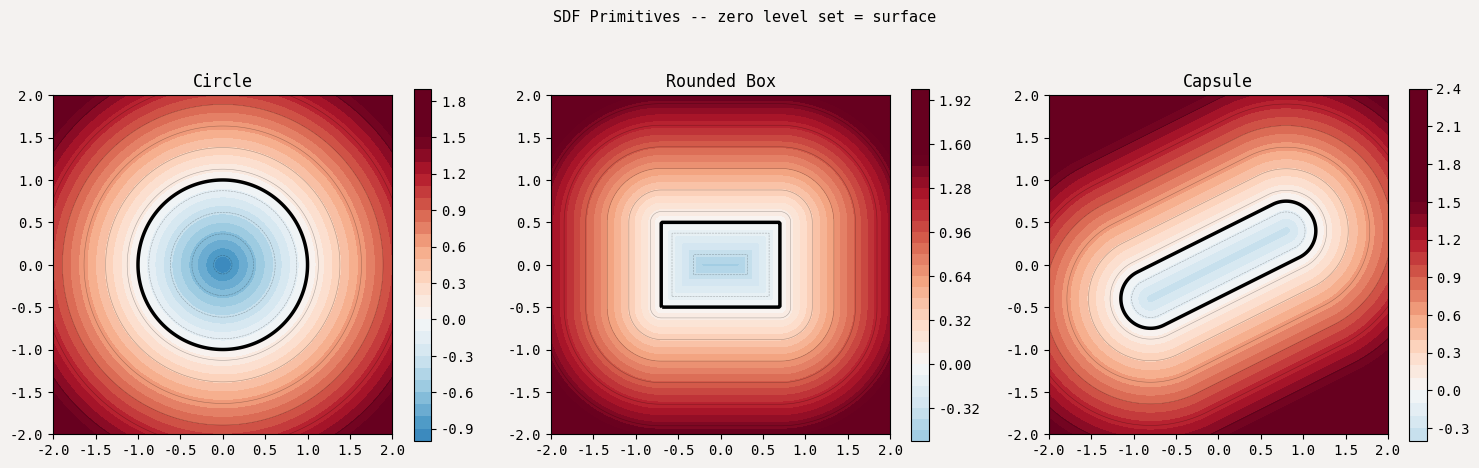
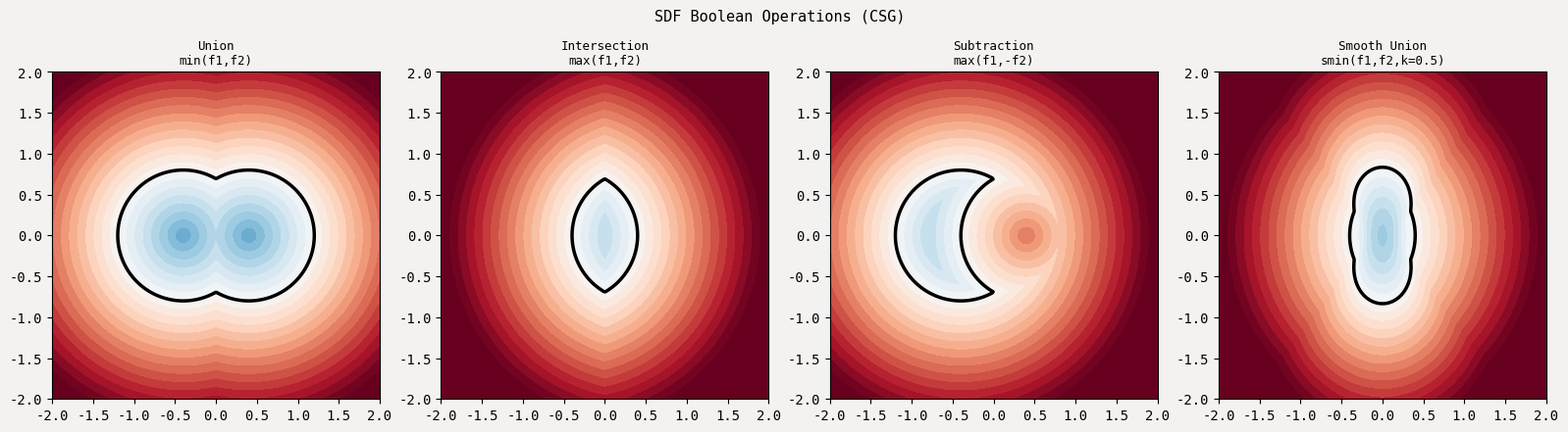
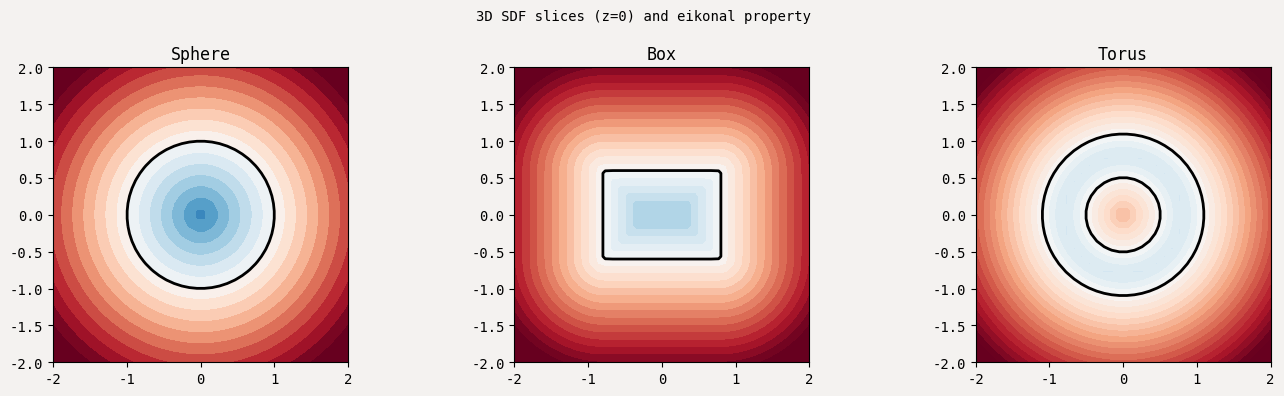
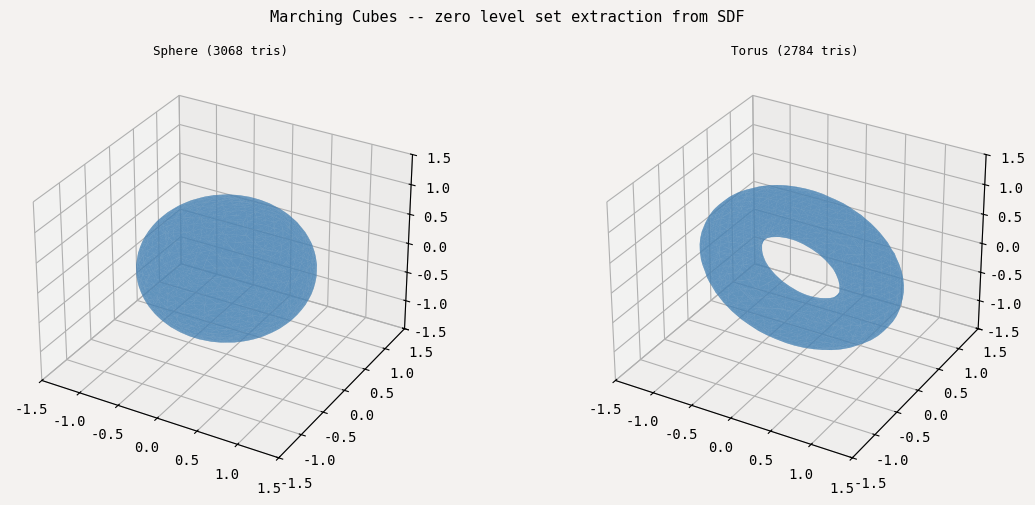

Python code for these plots, in order:
import numpy as np
import matplotlib.pyplot as plt
from mpl_toolkits.mplot3d.art3d import Poly3DCollection
np.random.seed(0)
plt.rcParams.update({'figure.facecolor':'#F4F2F0','axes.facecolor':'#F4F2F0','font.family':'monospace'})
print('Ready.')

def sdf_circle(px, py, cx, cy, r):
    return np.sqrt((px-cx)**2 + (py-cy)**2) - r

def sdf_box2d(px, py, bx, by):
    qx = np.abs(px) - bx; qy = np.abs(py) - by
    return np.sqrt(np.maximum(qx,0)**2 + np.maximum(qy,0)**2) + np.minimum(np.maximum(qx,qy), 0)

def sdf_capsule2d(px, py, ax, ay, bx, by, r):
    pax,pay = px-ax, py-ay; babx,baby = bx-ax, by-ay
    h = np.clip((pax*babx + pay*baby) / (babx**2+baby**2+1e-10), 0, 1)
    dx = pax - h*babx; dy = pay - h*baby
    return np.sqrt(dx**2+dy**2) - r

N = 300
x = np.linspace(-2, 2, N); y = np.linspace(-2, 2, N)
X, Y = np.meshgrid(x, y)

sdfs = [
    ('Circle', sdf_circle(X, Y, 0, 0, 1.0)),
    ('Rounded Box', sdf_box2d(X, Y, 0.7, 0.5)),
    ('Capsule', sdf_capsule2d(X, Y, -0.8, -0.4, 0.8, 0.4, 0.35)),
]
fig, axes = plt.subplots(1, 3, figsize=(15, 5))
fig.suptitle('SDF Primitives -- zero level set = surface', fontsize=11)
for ax, (title, sdf) in zip(axes, sdfs):
    im = ax.contourf(X, Y, sdf, levels=30, cmap='RdBu_r', vmin=-1.5, vmax=1.5)
    ax.contour(X, Y, sdf, levels=[0], colors='k', linewidths=2.5)
    ax.contour(X, Y, sdf, levels=np.linspace(-1.4, 1.4, 12), colors='k', linewidths=0.4, alpha=0.3)
    ax.set_title(title); ax.set_aspect('equal'); plt.colorbar(im, ax=ax, shrink=0.8)
plt.tight_layout(); plt.show()
print('Blue = inside (negative), Red = outside (positive), Black contour = surface (zero).')

def smin(a, b, k):
    """Smooth minimum (polynomial version by Inigo Quilez)."""
    h = np.clip(0.5 + 0.5*(b-a)/k, 0, 1)
    return a + h*(b-a) - k*h*(1-h)

f1 = sdf_circle(X, Y, -0.4, 0, 0.8)
f2 = sdf_circle(X, Y,  0.4, 0, 0.8)
ops = [
    ('Union\nmin(f1,f2)', np.minimum(f1, f2)),
    ('Intersection\nmax(f1,f2)', np.maximum(f1, f2)),
    ('Subtraction\nmax(f1,-f2)', np.maximum(f1, -f2)),
    ('Smooth Union\nsmin(f1,f2,k=0.5)', smin(f1, f2, 0.5)),
]
fig, axes = plt.subplots(1, 4, figsize=(16, 4.5))
fig.suptitle('SDF Boolean Operations (CSG)', fontsize=11)
for ax, (title, sdf) in zip(axes, ops):
    ax.contourf(X, Y, sdf, levels=30, cmap='RdBu_r', vmin=-1.5, vmax=1.5)
    ax.contour(X, Y, sdf, levels=[0], colors='k', linewidths=2.5)
    ax.set_title(title, fontsize=9); ax.set_aspect('equal')
plt.tight_layout(); plt.show()
print('smin produces organic, smooth blending between shapes -- used in character modeling.')

def sdf_sphere3d(px, py, pz, r): return np.sqrt(px**2+py**2+pz**2) - r
def sdf_box3d(px, py, pz, bx, by, bz):
    qx=np.abs(px)-bx; qy=np.abs(py)-by; qz=np.abs(pz)-bz
    return np.sqrt(np.maximum(qx,0)**2+np.maximum(qy,0)**2+np.maximum(qz,0)**2) + np.minimum(np.maximum(qx,np.maximum(qy,qz)),0)
def sdf_torus3d(px, py, pz, R, r):
    q = np.sqrt(px**2+pz**2) - R
    return np.sqrt(q**2+py**2) - r

N3 = 40
x3 = np.linspace(-2, 2, N3); y3 = np.linspace(-2, 2, N3); z3 = np.linspace(-2, 2, N3)
X3, Y3, Z3 = np.meshgrid(x3, y3, z3, indexing='ij')

sdf_sp = sdf_sphere3d(X3, Y3, Z3, 1.0)

# Verify eikonal: compute gradient numerically
dx = x3[1]-x3[0]
gx = np.gradient(sdf_sp, dx, axis=0)
gy = np.gradient(sdf_sp, dx, axis=1)
gz = np.gradient(sdf_sp, dx, axis=2)
grad_norm = np.sqrt(gx**2 + gy**2 + gz**2)

# Sample near surface
near_surface = np.abs(sdf_sp) < 0.15
if near_surface.sum() > 0:
    norms_near = grad_norm[near_surface]
    norms_bulk = grad_norm[~near_surface]
    print(f'Gradient norm near surface:  mean={norms_near.mean():.4f}  std={norms_near.std():.4f} (should be ~1.0)')
    print(f'Gradient norm in bulk:       mean={norms_bulk.mean():.4f}  std={norms_bulk.std():.4f}')

# Show slices
fig, axes = plt.subplots(1, 3, figsize=(14, 4))
fig.suptitle('3D SDF slices (z=0) and eikonal property', fontsize=10)
mid = N3 // 2
for ax, (f3d, title) in zip(axes, [
    (sdf_sp, 'Sphere'),
    (sdf_box3d(X3,Y3,Z3,0.8,0.5,0.6), 'Box'),
    (sdf_torus3d(X3,Y3,Z3,0.8,0.3), 'Torus')]):
    im = ax.contourf(X3[:,mid,:], Z3[:,mid,:], f3d[:,mid,:], levels=25, cmap='RdBu_r', vmin=-1.5, vmax=1.5)
    ax.contour(X3[:,mid,:], Z3[:,mid,:], f3d[:,mid,:], levels=[0], colors='k', linewidths=2)
    ax.set_title(title); ax.set_aspect('equal')
plt.tight_layout(); plt.show()

# Marching Cubes implementation with complete 256-entry lookup tables
# EDGE_TABLE: for each of 256 corner configs, which edges are cut
EDGE_TABLE = [
    0x0,0x109,0x203,0x30a,0x406,0x50f,0x605,0x70c,
    0x80c,0x905,0xa0f,0xb06,0xc0a,0xd03,0xe09,0xf00,
    0x190,0x99,0x393,0x29a,0x596,0x49f,0x795,0x69c,
    0x99c,0x895,0xb9f,0xa96,0xd9a,0xc93,0xf99,0xe90,
    0x230,0x339,0x33,0x13a,0x636,0x73f,0x435,0x53c,
    0xa3c,0xb35,0x83f,0x936,0xe3a,0xf33,0xc39,0xd30,
    0x3a0,0x2a9,0x1a3,0xaa,0x7a6,0x6af,0x5a5,0x4ac,
    0xbac,0xaa5,0x9af,0x8a6,0xfaa,0xea3,0xda9,0xca0,
    0x460,0x569,0x663,0x76a,0x66,0x16f,0x265,0x36c,
    0xc6c,0xd65,0xe6f,0xf66,0x86a,0x963,0xa69,0xb60,
    0x5f0,0x4f9,0x7f3,0x6fa,0x1f6,0xff,0x3f5,0x2fc,
    0xdfc,0xcf5,0xfff,0xef6,0x9fa,0x8f3,0xbf9,0xaf0,
    0x650,0x759,0x453,0x55a,0x256,0x35f,0x55,0x15c,
    0xe5c,0xf55,0xc5f,0xd56,0xa5a,0xb53,0x859,0x950,
    0x7c0,0x6c9,0x5c3,0x4ca,0x3c6,0x2cf,0x1c5,0xcc,
    0xfcc,0xec5,0xdcf,0xcc6,0xbca,0xac3,0x9c9,0x8c0,
    0x8c0,0x9c9,0xac3,0xbca,0xcc6,0xdcf,0xec5,0xfcc,
    0xcc,0x1c5,0x2cf,0x3c6,0x4ca,0x5c3,0x6c9,0x7c0,
    0x950,0x859,0xb53,0xa5a,0xd56,0xc5f,0xf55,0xe5c,
    0x15c,0x55,0x35f,0x256,0x55a,0x453,0x759,0x650,
    0xaf0,0xbf9,0x8f3,0x9fa,0xef6,0xfff,0xcf5,0xdfc,
    0x2fc,0x3f5,0xff,0x1f6,0x6fa,0x7f3,0x4f9,0x5f0,
    0xb60,0xa69,0x963,0x86a,0xf66,0xe6f,0xd65,0xc6c,
    0x36c,0x265,0x16f,0x66,0x76a,0x663,0x569,0x460,
    0xca0,0xda9,0xea3,0xfaa,0x8a6,0x9af,0xaa5,0xbac,
    0x4ac,0x5a5,0x6af,0x7a6,0xaa,0x1a3,0x2a9,0x3a0,
    0xd30,0xc39,0xf33,0xe3a,0x936,0x83f,0xb35,0xa3c,
    0x53c,0x435,0x73f,0x636,0x13a,0x33,0x339,0x230,
    0xe90,0xf99,0xc93,0xd9a,0xa96,0xb9f,0x895,0x99c,
    0x69c,0x795,0x49f,0x596,0x29a,0x33,0x99,0x190,
    0xf00,0xe09,0xd03,0xc0a,0xb06,0xa0f,0x905,0x80c,
    0x70c,0x605,0x50f,0x406,0x30a,0x203,0x109,0x0,
]
# TRI_TABLE: 256 triangle configurations (edge indices, groups of 3 = one triangle)
TRI_TABLE = [
    [],[0,8,3],[0,1,9],[1,8,3,9,8,1],[1,2,10],[0,8,3,1,2,10],
    [9,2,10,0,2,9],[2,8,3,2,10,8,10,9,8],[3,11,2],[0,11,2,8,11,0],
    [1,9,0,2,3,11],[1,11,2,1,9,11,9,8,11],[3,10,1,11,10,3],
    [0,10,1,0,8,10,8,11,10],[3,9,0,3,11,9,11,10,9],[9,8,10,10,8,11],
    [4,7,8],[4,3,0,7,3,4],[0,1,9,8,4,7],[4,1,9,4,7,1,7,3,1],
    [1,2,10,8,4,7],[3,4,7,3,0,4,1,2,10],[9,2,10,9,0,2,8,4,7],
    [2,10,9,2,9,7,2,7,3,7,9,4],[8,4,7,3,11,2],[11,4,7,11,2,4,2,0,4],
    [9,0,1,8,4,7,2,3,11],[4,7,11,9,4,11,9,11,2,9,2,1],
    [3,10,1,3,11,10,7,8,4],[1,11,10,1,4,11,1,0,4,7,11,4],
    [4,7,8,9,0,11,9,11,10,11,0,3],[4,7,11,4,11,9,9,11,10],
    [9,5,4],[9,5,4,0,8,3],[0,5,4,1,5,0],[8,5,4,8,3,5,3,1,5],
    [1,2,10,9,5,4],[3,0,8,1,2,10,4,9,5],[5,2,10,5,4,2,4,0,2],
    [2,10,5,3,2,5,3,5,4,3,4,8],[9,5,4,2,3,11],[0,11,2,0,8,11,4,9,5],
    [0,5,4,0,1,5,2,3,11],[2,1,5,2,5,8,2,8,11,4,8,5],
    [10,3,11,10,1,3,9,5,4],[4,9,5,0,8,1,8,10,1,8,11,10],
    [5,4,0,5,0,11,5,11,10,11,0,3],[5,4,8,5,8,10,10,8,11],
    [9,7,8,5,7,9],[9,3,0,9,5,3,5,7,3],[0,7,8,0,1,7,1,5,7],
    [1,5,3,3,5,7],[9,7,8,9,5,7,10,1,2],[10,1,2,9,5,0,5,3,0,5,7,3],
    [8,0,2,8,2,5,8,5,7,10,5,2],[2,10,5,2,5,3,3,5,7],
    [7,9,5,7,8,9,3,11,2],[9,5,7,9,7,2,9,2,0,2,7,11],
    [2,3,11,0,1,8,1,7,8,1,5,7],[11,2,1,11,1,7,7,1,5],
    [9,5,8,8,5,7,10,1,3,10,3,11],[5,7,0,5,0,9,7,11,0,1,0,10,11,10,0],
    [11,10,0,11,0,3,10,5,0,8,0,7,5,7,0],[11,10,5,7,11,5],
    [10,6,5],[0,8,3,5,10,6],[9,0,1,5,10,6],[1,8,3,1,9,8,5,10,6],
    [1,6,5,2,6,1],[1,6,5,1,2,6,3,0,8],[9,6,5,9,0,6,0,2,6],
    [5,9,8,5,8,2,5,2,6,3,2,8],[2,3,11,10,6,5],[11,0,8,11,2,0,10,6,5],
    [0,1,9,2,3,11,5,10,6],[5,10,6,1,9,2,9,11,2,9,8,11],
    [6,3,11,6,5,3,5,1,3],[0,8,11,0,11,5,0,5,1,5,11,6],
    [3,11,6,0,3,6,0,6,5,0,5,9],[6,5,9,6,9,11,11,9,8],
    [5,10,6,4,7,8],[4,3,0,4,7,3,6,5,10],[1,9,0,5,10,6,8,4,7],
    [10,6,5,1,9,7,1,7,3,7,9,4],[6,1,2,6,5,1,4,7,8],
    [1,2,5,5,2,6,3,0,4,3,4,7],[8,4,7,9,0,5,0,6,5,0,2,6],
    [7,3,9,7,9,4,3,2,9,5,9,6,2,6,9],[3,11,2,7,8,4,10,6,5],
    [5,10,6,4,7,2,4,2,0,2,7,11],[0,1,9,4,7,8,2,3,11,5,10,6],
    [9,2,1,9,11,2,9,4,11,7,11,4,5,10,6],[8,4,7,3,11,5,3,5,1,5,11,6],
    [5,1,11,5,11,6,1,0,11,7,11,4,0,4,11],[0,5,9,0,6,5,0,3,6,11,6,3,8,4,7],
    [6,5,9,6,9,11,4,7,9,7,11,9],[10,4,9,6,4,10],[4,10,6,4,9,10,0,8,3],
    [10,0,1,10,6,0,6,4,0],[8,3,1,8,1,6,8,6,4,6,1,10],
    [1,4,9,1,2,4,2,6,4],[3,0,8,1,2,9,2,4,9,2,6,4],[0,2,4,4,2,6],
    [8,3,2,8,2,4,4,2,6],[10,4,9,10,6,4,11,2,3],[0,8,2,2,8,11,4,9,10,4,10,6],
    [3,11,2,0,1,6,0,6,4,6,1,10],[6,4,1,6,1,10,4,8,1,2,1,11,8,11,1],
    [9,6,4,9,3,6,9,1,3,11,6,3],[8,11,1,8,1,0,11,6,1,9,1,4,6,4,1],
    [3,11,6,3,6,0,0,6,4],[6,4,8,11,6,8],[7,10,6,7,8,10,8,9,10],
    [0,7,3,0,10,7,0,9,10,6,7,10],[10,6,7,1,10,7,1,7,8,1,8,0],
    [10,6,7,10,7,1,1,7,3],[1,2,6,1,6,8,1,8,9,8,6,7],
    [2,6,9,2,9,1,6,7,9,0,9,3,7,3,9],[7,8,0,7,0,6,6,0,2],[7,3,2,6,7,2],
    [2,3,11,10,6,8,10,8,9,8,6,7],[2,0,7,2,7,11,0,9,7,6,7,10,9,10,7],
    [1,8,0,1,7,8,1,10,7,6,7,10,2,3,11],[11,2,1,11,1,7,10,6,1,6,7,1],
    [8,9,6,8,6,7,9,1,6,11,6,3,1,3,6],[0,9,1,11,6,7],
    [7,8,0,7,0,6,3,11,0,11,6,0],[7,11,6],[7,6,11],[3,0,8,11,7,6],
    [0,1,9,11,7,6],[8,1,9,8,3,1,11,7,6],[10,1,2,6,11,7],
    [1,2,10,3,0,8,6,11,7],[2,9,0,2,10,9,6,11,7],
    [6,11,7,2,10,3,10,8,3,10,9,8],[7,2,3,6,2,7],[7,0,8,7,6,0,6,2,0],
    [2,7,6,2,3,7,0,1,9],[1,6,2,1,8,6,1,9,8,8,7,6],
    [10,7,6,10,1,7,1,3,7],[10,7,6,1,7,10,1,8,7,1,0,8],
    [0,3,7,0,7,10,0,10,9,6,10,7],[7,6,10,7,10,8,8,10,9],
    [6,8,4,11,8,6],[3,6,11,3,0,6,0,4,6],[8,6,11,8,4,6,9,0,1],
    [9,4,6,9,6,3,9,3,1,11,3,6],[6,8,4,6,11,8,2,10,1],
    [1,2,10,3,0,11,0,6,11,0,4,6],[4,11,8,4,6,11,0,2,9,2,10,9],
    [10,9,3,10,3,2,9,4,3,11,3,6,4,6,3],[8,2,3,8,4,2,4,6,2],
    [0,4,2,4,6,2],[1,9,0,2,3,4,2,4,6,4,3,8],[1,9,4,1,4,2,2,4,6],
    [8,1,3,8,6,1,8,4,6,6,10,1],[10,1,0,10,0,6,6,0,4],
    [4,6,3,4,3,8,6,10,3,0,3,9,10,9,3],[10,9,4,6,10,4],
    [4,9,5,7,6,11],[0,8,3,4,9,5,11,7,6],[5,0,1,5,4,0,7,6,11],
    [11,7,6,8,3,4,3,5,4,3,1,5],[9,5,4,10,1,2,7,6,11],
    [6,11,7,1,2,10,0,8,3,4,9,5],[7,6,11,5,4,10,4,2,10,4,0,2],
    [3,4,8,3,5,4,3,2,5,10,5,2,11,7,6],[7,2,3,7,6,2,5,4,9],
    [9,5,4,0,8,6,0,6,2,6,8,7],[3,6,2,3,7,6,1,5,0,5,4,0],
    [6,2,8,6,8,7,2,1,8,4,8,5,1,5,8],[9,5,4,10,1,6,1,7,6,1,3,7],
    [1,6,10,1,7,6,1,0,7,8,7,0,9,5,4],[4,0,10,4,10,5,0,3,10,6,10,7,3,7,10],
    [7,6,10,7,10,8,5,4,10,4,8,10],[6,9,5,6,11,9,11,8,9],
    [3,6,11,0,6,3,0,5,6,0,9,5],[0,11,8,0,5,11,0,1,5,5,6,11],
    [6,11,3,6,3,5,5,3,1],[1,2,10,9,5,11,9,11,8,11,5,6],
    [0,11,3,0,6,11,0,9,6,5,6,9,1,2,10],[11,8,5,11,5,6,8,0,5,10,5,2,0,2,5],
    [6,11,3,6,3,5,2,10,3,10,5,3],[5,8,9,5,2,8,5,6,2,3,8,2],
    [9,5,6,9,6,0,0,6,2],[1,5,8,1,8,0,5,6,8,3,8,2,6,2,8],[1,5,6,2,1,6],
    [1,3,6,1,6,10,3,8,6,5,6,9,8,9,6],[10,1,0,10,0,6,9,5,0,5,6,0],
    [0,3,8,5,6,10],[10,5,6],[11,5,10,7,5,11],[11,5,10,11,7,5,8,3,0],
    [5,11,7,5,10,11,1,9,0],[10,7,5,10,11,7,9,8,1,8,3,1],
    [11,1,2,11,7,1,7,5,1],[0,8,3,1,2,7,1,7,5,7,2,11],
    [9,7,5,9,2,7,9,0,2,2,11,7],[7,5,2,7,2,11,5,9,2,3,2,8,9,8,2],
    [2,5,10,2,3,5,3,7,5],[8,2,0,8,5,2,8,7,5,10,2,5],
    [9,0,1,5,10,3,5,3,7,3,10,2],[9,8,2,9,2,1,8,7,2,10,2,5,7,5,2],
    [1,3,5,3,7,5],[0,8,7,0,7,1,1,7,5],[9,0,3,9,3,5,5,3,7],[9,8,7,5,9,7],
    [5,8,4,5,10,8,10,11,8],[5,0,4,5,11,0,5,10,11,11,3,0],
    [0,1,9,8,4,10,8,10,11,10,4,5],[10,11,4,10,4,5,11,3,4,9,4,1,3,1,4],
    [2,5,1,2,8,5,2,11,8,4,5,8],[0,4,11,0,11,3,4,5,11,2,11,1,5,1,11],
    [0,2,5,0,5,9,2,11,5,4,5,8,11,8,5],[9,4,5,2,11,3],
    [2,5,10,3,5,2,3,4,5,3,8,4],[5,10,2,5,2,4,4,2,0],
    [3,10,2,3,5,10,3,8,5,4,5,8,0,1,9],[5,10,2,5,2,4,1,9,2,9,4,2],
    [8,4,5,8,5,3,3,5,1],[0,4,5,1,0,5],[8,4,5,8,5,3,9,0,5,0,3,5],[9,4,5],
    [4,11,7,4,9,11,9,10,11],[0,8,3,4,9,7,9,11,7,9,10,11],
    [1,10,11,1,11,4,1,4,0,7,4,11],[3,1,4,3,4,8,1,10,4,7,4,11,10,11,4],
    [4,11,7,9,11,4,9,2,11,9,1,2],[9,7,4,9,11,7,9,1,11,2,11,1,0,8,3],
    [11,7,4,11,4,2,2,4,0],[11,7,4,11,4,2,8,3,4,3,2,4],
    [2,9,10,2,7,9,2,3,7,7,4,9],[9,10,7,9,7,4,10,2,7,8,7,0,2,0,7],
    [3,7,10,3,10,2,7,4,10,1,10,0,4,0,10],[1,10,2,8,7,4],
    [4,9,1,4,1,7,7,1,3],[4,9,1,4,1,7,0,8,1,8,7,1],[4,0,3,7,4,3],[4,8,7],
    [9,10,8,10,11,8],[3,0,9,3,9,11,11,9,10],[0,1,10,0,10,8,8,10,11],
    [3,1,10,11,3,10],[1,2,11,1,11,9,9,11,8],[3,0,9,3,9,11,1,2,9,2,11,9],
    [0,2,11,8,0,11],[3,2,11],[2,3,8,2,8,10,10,8,9],[9,10,2,0,9,2],
    [2,3,8,2,8,10,0,1,8,1,10,8],[1,10,2],[1,3,8,9,1,8],[0,9,1],[0,3,8],[],
]

def interp_vertex(iso, p1, p2, v1, v2):
    if abs(v2 - v1) < 1e-10:
        return p1
    t = (iso - v1) / (v2 - v1)
    return p1 + t * (p2 - p1)

def marching_cubes_simple(sdf_func, N=30, bound=1.5, iso=0.0):
    xs = np.linspace(-bound, bound, N)
    X, Y, Z = np.meshgrid(xs, xs, xs, indexing='ij')
    F = sdf_func(X, Y, Z)
    triangles = []
    offsets = np.array([[0,0,0],[1,0,0],[1,1,0],[0,1,0],[0,0,1],[1,0,1],[1,1,1],[0,1,1]])
    edges = [(0,1),(1,2),(2,3),(3,0),(4,5),(5,6),(6,7),(7,4),(0,4),(1,5),(2,6),(3,7)]
    for i in range(N-1):
        for j in range(N-1):
            for k in range(N-1):
                corner_vals = np.array([F[i+o[0], j+o[1], k+o[2]] for o in offsets])
                corner_pts  = np.array([[xs[i+o[0]], xs[j+o[1]], xs[k+o[2]]] for o in offsets])
                cube_idx = int(sum((1<<b) for b in range(8) if corner_vals[b] < iso))
                if cube_idx >= 256 or EDGE_TABLE[cube_idx] == 0:
                    continue
                verts = {}
                for e, (a, b) in enumerate(edges):
                    if EDGE_TABLE[cube_idx] & (1 << e):
                        verts[e] = interp_vertex(iso, corner_pts[a], corner_pts[b],
                                                 corner_vals[a], corner_vals[b])
                tris = TRI_TABLE[cube_idx]
                for t in range(0, len(tris), 3):
                    tri = [tris[t], tris[t+1], tris[t+2]]
                    if all(v in verts for v in tri):
                        triangles.append([verts[v] for v in tri])
    return triangles

from mpl_toolkits.mplot3d.art3d import Poly3DCollection
print('Running Marching Cubes on Sphere and Torus SDF...')
results = []
for name, fn in [
    ('Sphere', lambda x,y,z: np.sqrt(x**2+y**2+z**2)-1.0),
    ('Torus',  lambda x,y,z: np.sqrt((np.sqrt(x**2+z**2)-0.9)**2+y**2)-0.35),
]:
    tris = marching_cubes_simple(fn, N=28)
    results.append((name, tris))
    print(f'  {name}: {len(tris)} triangles')

fig = plt.figure(figsize=(12, 5))
fig.suptitle('Marching Cubes -- zero level set extraction from SDF', fontsize=11)
for i, (name, tris) in enumerate(results):
    ax = fig.add_subplot(1, 2, i+1, projection='3d')
    if tris:
        poly = Poly3DCollection(tris, alpha=0.6, facecolor='steelblue', edgecolor='none')
        ax.add_collection3d(poly)
    ax.set_xlim(-1.5,1.5); ax.set_ylim(-1.5,1.5); ax.set_zlim(-1.5,1.5)
    ax.set_title(f'{name} ({len(tris)} tris)', fontsize=9)
plt.tight_layout(); plt.show()

print('Notebook complete.')
print('Key takeaways:')
print('  SDF f(p)         -> scalar field, zero = surface, sign = inside/outside')
print('  CSG via min/max  -> Boolean operations in one line')
print('  Eikonal property -> gradient is always unit normal')
print('  Marching Cubes   -> extract mesh from any implicit function')
print()
print('Production: OpenVDB (Houdini, Blender), libigl, CGAL, SDF shader in Shadertoy')
